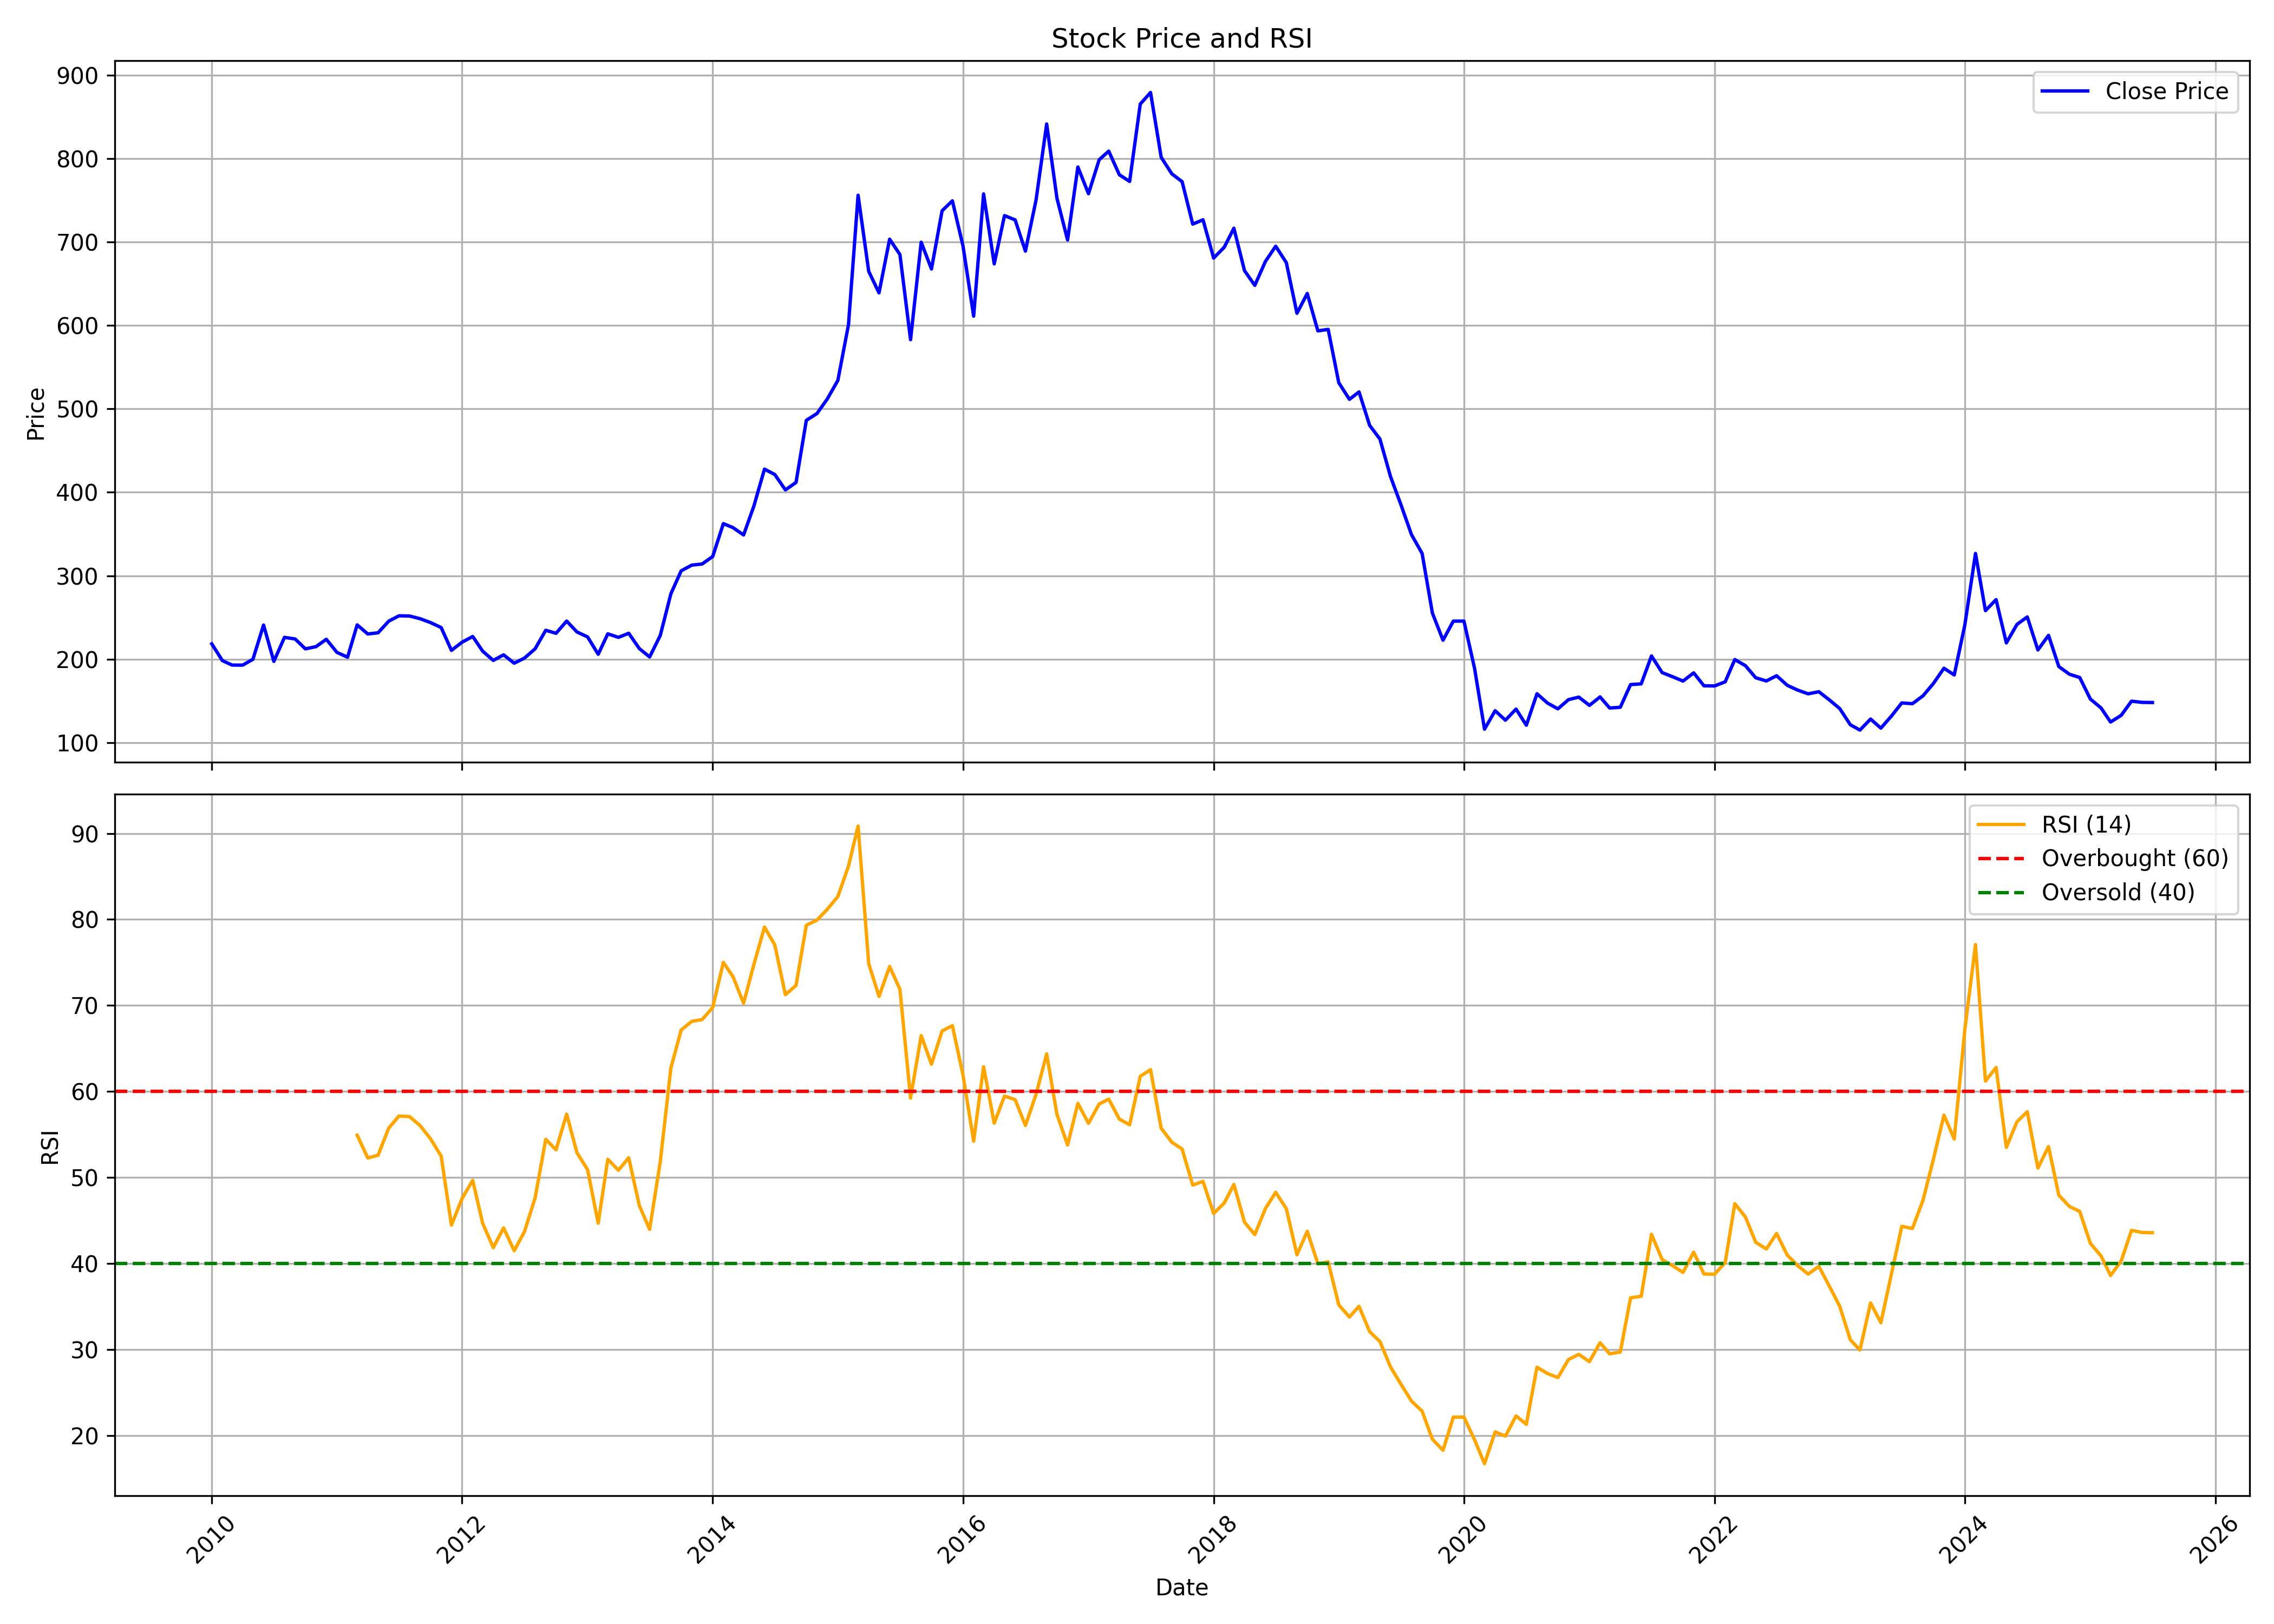

Values plotted in this chart, from the file beside it:
, date, symbol, open, high, low, close, volume, rsi
0, 2010-01-01, ENIL, 189.8, 232, 189.5, 218.4, 2963851, 
1, 2010-02-01, ENIL, 213.7, 241.4, 196.7, 198.4, 1314567, 
2, 2010-03-01, ENIL, 198.4, 210.9, 188.1, 193.1, 738475, 
3, 2010-04-01, ENIL, 197.1, 208.8, 185.2, 193, 770354, 
4, 2010-05-01, ENIL, 190.9, 208.9, 171, 200, 3103524, 
5, 2010-06-01, ENIL, 196.6, 260.2, 196.6, 241, 5863852, 
6, 2010-07-01, ENIL, 236.7, 250.6, 181.5, 197.5, 11841466, 
7, 2010-08-01, ENIL, 196.6, 263.3, 193.3, 226.2, 9038749, 
8, 2010-09-01, ENIL, 227.2, 249.9, 221.5, 224.3, 2196293, 
9, 2010-10-01, ENIL, 222.4, 235.3, 210, 212.5, 595062, 
10, 2010-11-01, ENIL, 213.8, 230.7, 196.8, 215.1, 1136697, 
11, 2010-12-01, ENIL, 215.5, 236.2, 194.7, 223.9, 918713, 
12, 2011-01-01, ENIL, 224.3, 228.1, 192.5, 208.2, 609123, 
13, 2011-02-01, ENIL, 207.1, 232.7, 188.1, 202.5, 1251282, 
14, 2011-03-01, ENIL, 202.5, 252.7, 198.6, 241.2, 575211, 54.92
15, 2011-04-01, ENIL, 235, 256.1, 228.1, 230.3, 298765, 52.27
16, 2011-05-01, ENIL, 230.2, 244.2, 215.8, 231.7, 349633, 52.6
17, 2011-06-01, ENIL, 232.4, 272.1, 225.5, 245.7, 2357461, 55.75
18, 2011-07-01, ENIL, 244.6, 282.4, 241.9, 252.1, 4479570, 57.15
19, 2011-08-01, ENIL, 252.1, 255.8, 219.6, 251.8, 804924, 57.08
20, 2011-09-01, ENIL, 251.8, 284.8, 234, 248.5, 1256753, 56.02
21, 2011-10-01, ENIL, 250.1, 259.9, 230.2, 243.9, 594419, 54.5
22, 2011-11-01, ENIL, 242.5, 255.7, 203.3, 238, 421465, 52.5
23, 2011-12-01, ENIL, 238.6, 246.6, 198.8, 210.7, 207954, 44.47
24, 2012-01-01, ENIL, 211.9, 223.4, 185.2, 220.5, 1345010, 47.57
25, 2012-02-01, ENIL, 215.8, 236.7, 205.3, 227.3, 582011, 49.67
26, 2012-03-01, ENIL, 224.3, 226.2, 186.2, 209.7, 543842, 44.7
27, 2012-04-01, ENIL, 206.2, 223.4, 194.1, 198.6, 230965, 41.85
28, 2012-05-01, ENIL, 198, 213.1, 184.2, 205.3, 132763, 44.15
29, 2012-06-01, ENIL, 201.9, 213.7, 190, 195.3, 150243, 41.49
30, 2012-07-01, ENIL, 194.4, 214.4, 192, 201.4, 394610, 43.72
31, 2012-08-01, ENIL, 197.1, 232.6, 197, 212.5, 339620, 47.64
32, 2012-09-01, ENIL, 210.1, 247, 201, 234.7, 157760, 54.44
33, 2012-10-01, ENIL, 230.1, 242.5, 213.5, 231.1, 318476, 53.23
34, 2012-11-01, ENIL, 234.9, 264.2, 218.7, 245.8, 1623891, 57.37
35, 2012-12-01, ENIL, 242.6, 256.8, 222.5, 232.7, 588079, 52.88
36, 2013-01-01, ENIL, 231.8, 249.1, 202.6, 226.8, 548448, 50.92
37, 2013-02-01, ENIL, 229.1, 229.1, 193.8, 206, 237497, 44.69
38, 2013-03-01, ENIL, 209.9, 251.6, 196.6, 230.5, 160581, 52.13
39, 2013-04-01, ENIL, 231, 233.8, 210.2, 226.2, 224794, 50.85
40, 2013-05-01, ENIL, 226.2, 253, 220.5, 231.2, 281307, 52.3
41, 2013-06-01, ENIL, 228.5, 240.6, 193.8, 212.8, 140551, 46.73
42, 2013-07-01, ENIL, 211, 221.5, 200.3, 202.8, 193651, 43.98
43, 2013-08-01, ENIL, 203.8, 259.8, 183.3, 228.5, 558277, 51.83
44, 2013-09-01, ENIL, 229.2, 291.5, 212, 278.5, 399125, 62.75
45, 2013-10-01, ENIL, 284.3, 324.6, 258.9, 306, 522588, 67.15
46, 2013-11-01, ENIL, 306.8, 350.4, 292.6, 312.8, 313961, 68.15
47, 2013-12-01, ENIL, 317.3, 321.2, 284, 314.1, 201656, 68.36
48, 2014-01-01, ENIL, 319, 342.8, 302.2, 323.1, 310077, 69.76
49, 2014-02-01, ENIL, 323.1, 369.2, 323, 362.5, 400690, 75.01
50, 2014-03-01, ENIL, 362.2, 464.2, 348.3, 357.7, 674187, 73.36
51, 2014-04-01, ENIL, 367.2, 383.4, 345.3, 348.9, 149100, 70.26
52, 2014-05-01, ENIL, 348.9, 410.4, 339.7, 383.5, 543215, 74.76
53, 2014-06-01, ENIL, 392.2, 445.7, 376.8, 427.8, 474643, 79.12
54, 2014-07-01, ENIL, 432.8, 449.7, 376.2, 421.4, 179252, 77.04
55, 2014-08-01, ENIL, 418.1, 439.2, 391.3, 402.9, 438550, 71.25
56, 2014-09-01, ENIL, 398.8, 427.7, 380.6, 411.9, 453796, 72.34
57, 2014-10-01, ENIL, 408.4, 489.2, 400.8, 486.2, 158485, 79.32
58, 2014-11-01, ENIL, 481.5, 520.9, 463.8, 494.4, 128228, 79.92
59, 2014-12-01, ENIL, 508.1, 519, 433.6, 511.8, 130563, 81.17
... 127 more rows
